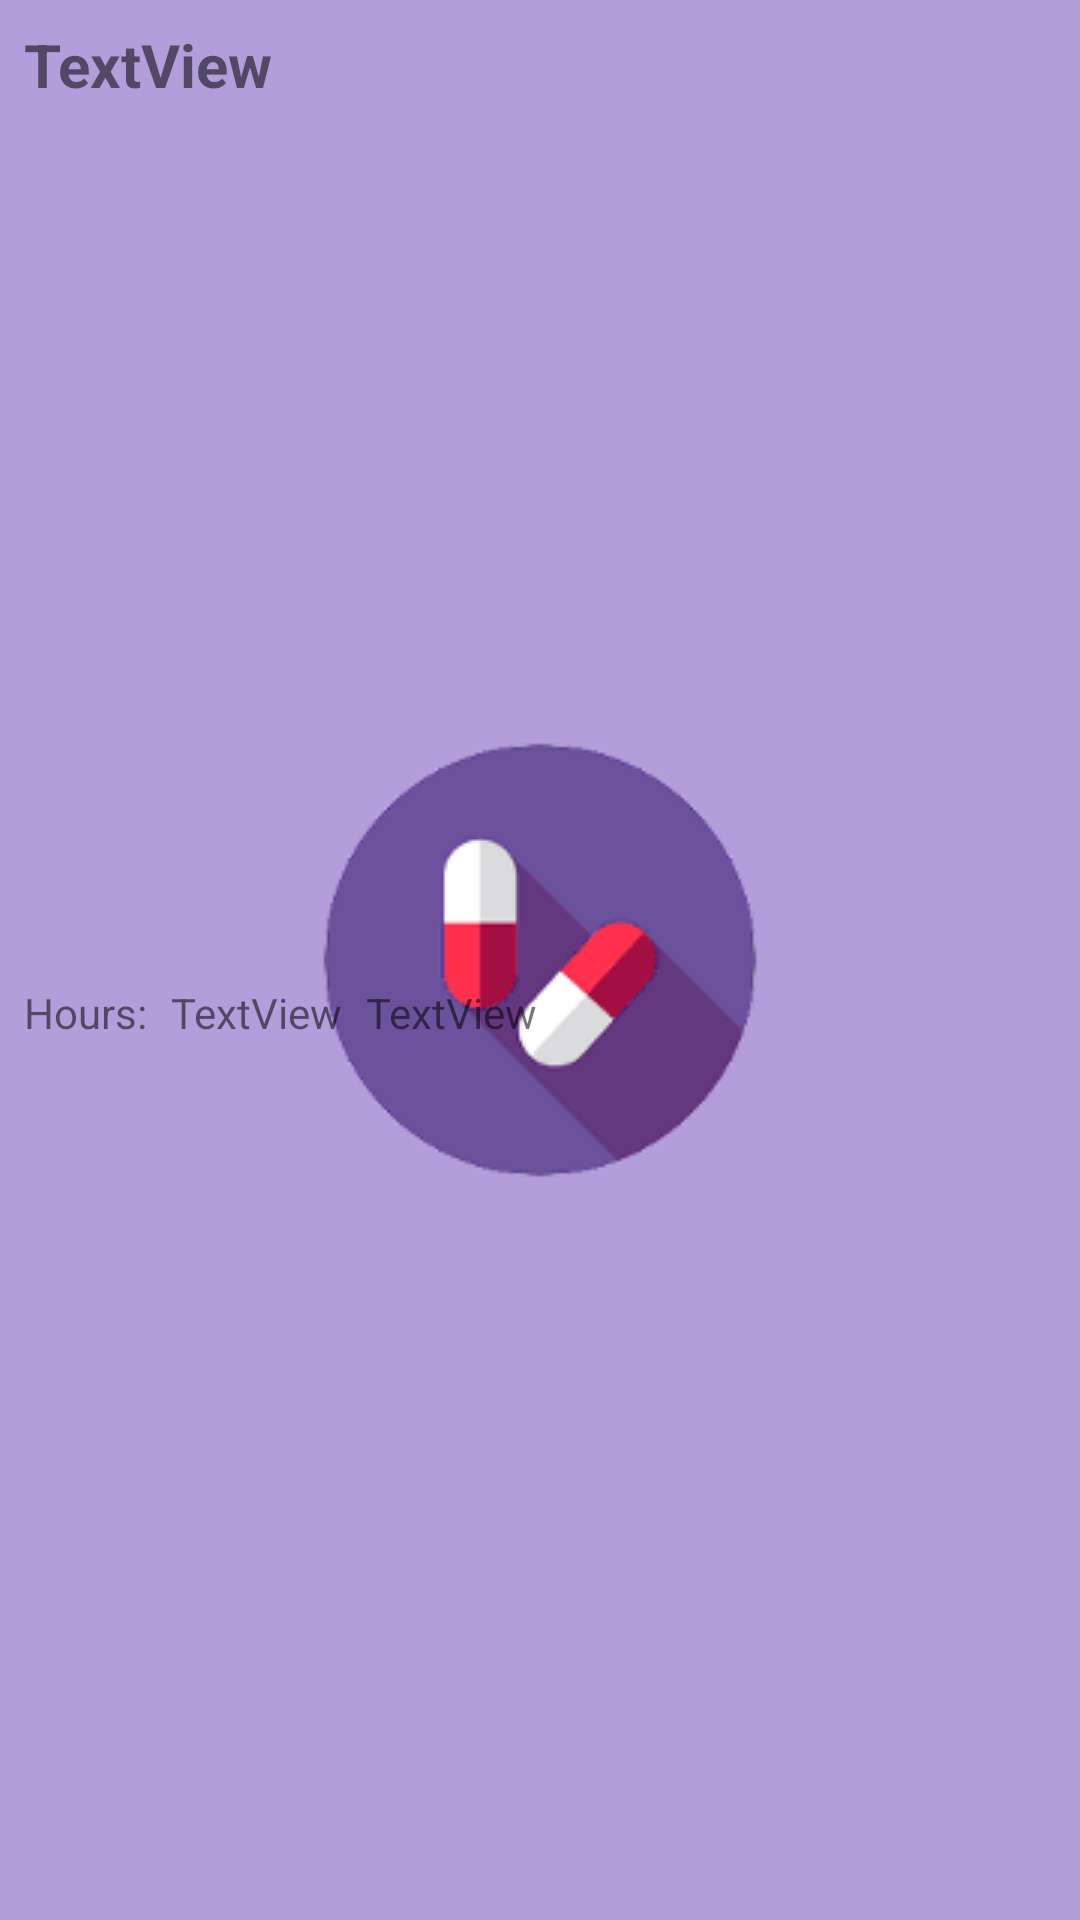

Write the Android layout XML for this screen, with the resource values it uses.
<!-- AndroidManifest.xml: application theme SplashTheme -->
<!-- res/layout/group_item.xml -->
<?xml version="1.0" encoding="utf-8"?>
<android.support.constraint.ConstraintLayout xmlns:android="http://schemas.android.com/apk/res/android"
    xmlns:app="http://schemas.android.com/apk/res-auto"
    xmlns:tools="http://schemas.android.com/tools"
    android:layout_width="match_parent"
    android:layout_height="70dp"
    tools:keep="@layout/group_item">

    <TextView
        android:id="@+id/grtxt_grupname"
        android:layout_width="wrap_content"
        android:layout_height="wrap_content"
        android:layout_marginEnd="8dp"
        android:layout_marginLeft="8dp"
        android:layout_marginRight="8dp"
        android:layout_marginStart="8dp"
        android:layout_marginTop="8dp"
        android:text="@string/textview"
        android:textSize="20sp"
        android:textStyle="bold"
        app:layout_constraintEnd_toEndOf="parent"
        app:layout_constraintHorizontal_bias="0.0"
        app:layout_constraintStart_toStartOf="parent"
        app:layout_constraintTop_toTopOf="parent" />

    <TextView
        android:id="@+id/textView11"
        android:layout_width="wrap_content"
        android:layout_height="wrap_content"
        android:layout_marginBottom="8dp"
        android:layout_marginLeft="8dp"
        android:layout_marginStart="8dp"
        android:layout_marginTop="8dp"
        android:text="@string/hours"
        app:layout_constraintBottom_toBottomOf="parent"
        app:layout_constraintStart_toStartOf="parent"
        app:layout_constraintTop_toBottomOf="@+id/grtxt_grupname" />

    <TextView
        android:id="@+id/grtxt_subjhours"
        android:layout_width="wrap_content"
        android:layout_height="wrap_content"
        android:layout_marginBottom="8dp"
        android:layout_marginLeft="8dp"
        android:layout_marginStart="8dp"
        android:layout_marginTop="8dp"
        android:text="@string/textview"
        app:layout_constraintBottom_toBottomOf="parent"
        app:layout_constraintStart_toEndOf="@+id/textView11"
        app:layout_constraintTop_toBottomOf="@+id/grtxt_grupname" />

    <TextView
        android:layout_width="wrap_content"
        android:layout_height="wrap_content"
        android:layout_marginBottom="8dp"
        android:layout_marginLeft="8dp"
        android:layout_marginStart="8dp"
        android:layout_marginTop="8dp"
        android:text="@string/textview"
        app:layout_constraintBottom_toBottomOf="parent"
        app:layout_constraintStart_toEndOf="@+id/grtxt_subjhours"
        app:layout_constraintTop_toBottomOf="@+id/grtxt_grupname" />
</android.support.constraint.ConstraintLayout>
<!-- resources referenced by this layout -->
<resources>
  <string name="hours">Hours:</string>
  <string name="textview">TextView</string>
  <style name="SplashTheme" parent="AppTheme">
          <item name="android:windowBackground">@drawable/splashscreen</item>
      </style>
  <style name="AppTheme" parent="Theme.AppCompat.Light.NoActionBar">
          
          <item name="android:windowActivityTransitions" tools:targetApi="lollipop" tools:ignore="NewApi">
              true
          </item>
          <item name="android:homeAsUpIndicator">@drawable/baseline_arrow_white_18dp</item>
          <item name="colorPrimary">@color/colorPrimary</item>
          <item name="colorPrimaryDark">@color/colorPrimaryDark</item>
          <item name="colorAccent">@color/colorAccent</item>
  
      </style>
  <!-- drawable splashscreen (drawable) -->
  <?xml version="1.0" encoding="utf-8"?>
  <layer-list xmlns:android="http://schemas.android.com/apk/res/android"
      android:opacity="opaque">
      <item android:drawable="@color/colorPrimary" />
      <item>
          <bitmap
              android:gravity="center"
              android:src="@drawable/lectralogo" />
      </item>
  </layer-list>
  <!-- drawable baseline_arrow_white_18dp: png bitmap (drawable, 250 bytes) -->
  <color name="colorPrimary">#b39ddb</color>
  <color name="colorPrimaryDark">#836fa9</color>
  <color name="colorAccent">#ff76a5</color>
  <!-- drawable lectralogo: png bitmap (drawable, 9968 bytes) -->
</resources>
